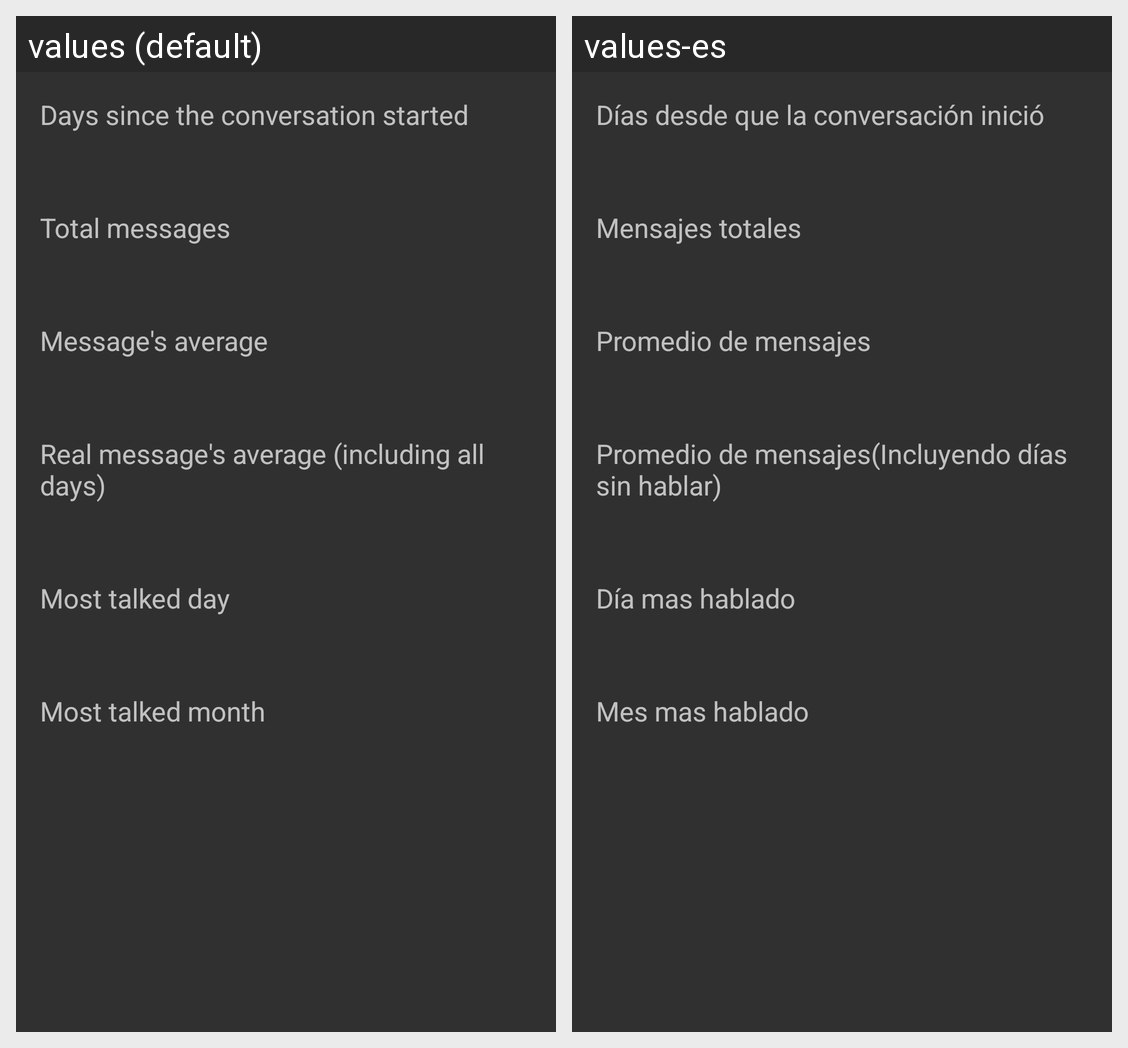

Translations of the strings shown on this Android screen, per locale in the grid:
Android screen res/layout/general_data_results.xml rendered under 2 locales, left to right: values (default), values-es. Device: Nexus 5 (rendered at 1080×1920; each locale shown at half size, 540×960, under a caption strip naming it); theme Theme.AppCompat.NoActionBar.
Strings drawn on this screen, with the default value and each locale's value (text and hints the layout hard-codes, and strings that could not be matched under every locale, appear in the picture but are not listed):

days_since_the_conversation_started
  values: Days since the conversation started
  values-es: Días desde que la conversación inició

total_messages
  values: Total messages
  values-es: Mensajes totales

messages_average
  values: Message's average
  values-es: Promedio de mensajes

real_messages_average
  values: Real message's average (including all days)
  values-es: Promedio de mensajes(Incluyendo días sin hablar)

most_talked_day
  values: Most talked day
  values-es: Día mas hablado

most_talked_month
  values: Most talked month
  values-es: Mes mas hablado
